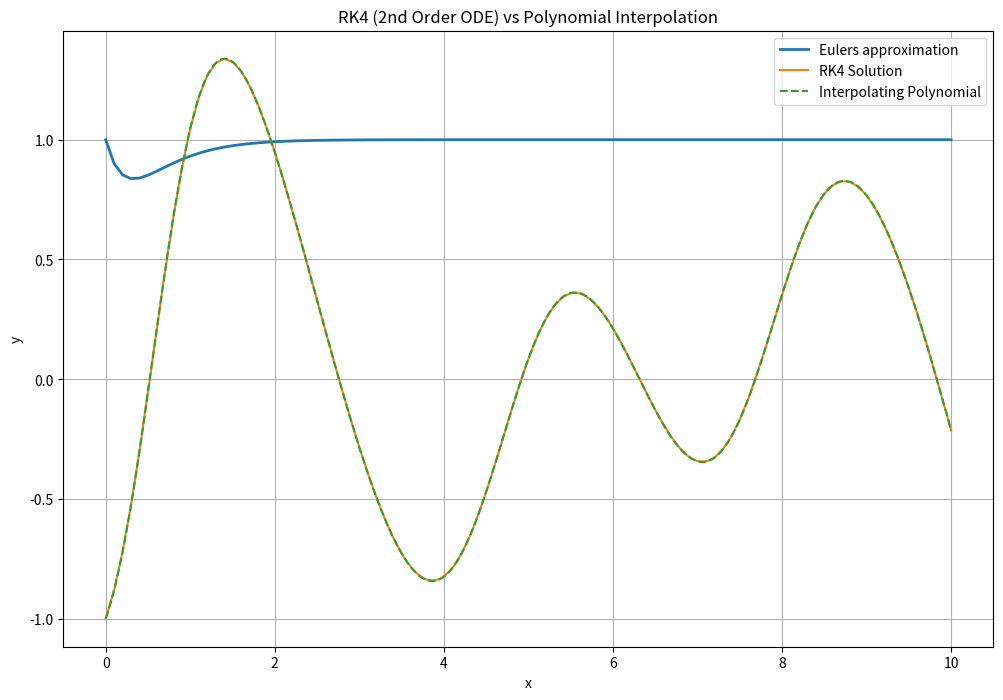
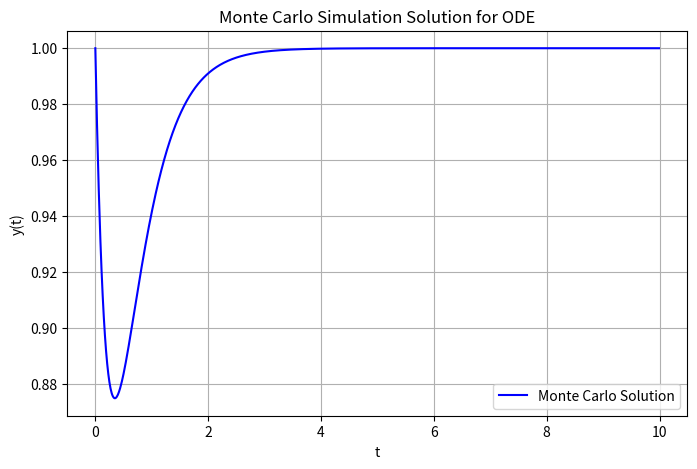
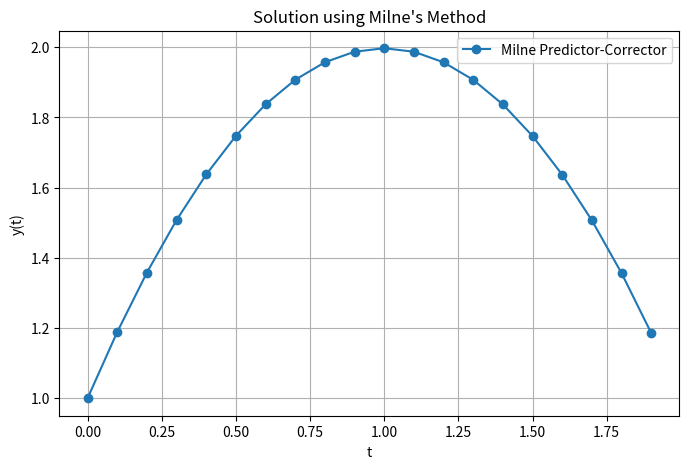

Reproduce these figures in Python, in order.
import math
import matplotlib.pyplot as plt

import numpy as np
from scipy import stats

# 1.
def f(t, y):
  return 2 - math.exp(-4*t) - (2*y)

t0 = 0

y0 = 1

# h = float(input("Enter step size h: "))
h = 0.1

#n = int(input("Enter number of steps n: "))
n = 100

t_vals = [t0]
y_vals = [y0]

# Euler's calculation
for j in range(n):
  m = f(t0, y0)
  y1 = y0 + h * m
  t1 = t0 + h

  print(f"Step {j+1}: t = {t1:.4f}, y = {y1:.4f}")

  t_vals.append(t1)
  y_vals.append(y1)

  t0 = t1
  y0 = y1

plt.figure(figsize=(12, 8))
plt.plot(t_vals, y_vals, label='Euler''s approximation', linewidth=2)

plt.title('Euler''s Method')
plt.xlabel('t')
plt.ylabel('y(t)')
plt.grid(True)
plt.legend()
plt.show()

#2.
def rk4_second_order(f, x0, y0, y_dash_0, x_end, h):
    """
        f     - function representing y'' = f(x, y, y')
        x0    - initial x
        y0    - initial y(x0)
        y_dash_0    - initial y'(x0)
        x_end - final x value
        h     - step size
    """

    x = x0
    y = y0
    y_dash = y_dash_0

    x_vals = [x]
    y_vals = [y]

    while x < x_end:
        k1_y = h * y_dash # k1 = h * f(x0, y0, z0) ==> f(x0, y0, z0) = y'
        k1_y_dash = h * f(x, y, y_dash) # Here, f(x0, y0, z0) = y''

        k2_y = h * (y_dash + 0.5 * k1_y_dash)
        k2_y_dash = h * f(x + 0.5*h, y + 0.5*k1_y, y_dash + 0.5*k1_y_dash)

        k3_y = h * (y_dash + 0.5*k2_y_dash)
        k3_y_dash = h * f(x + 0.5*h, y + 0.5*k2_y, y_dash + 0.5*k2_y_dash)

        k4_y = h * (y_dash + k3_y_dash)
        k4_y_dash = h * f(x + h, y + k3_y, y_dash + k3_y_dash)

        # Update y and y'
        y = y + (k1_y + 2*k2_y + 2*k3_y + k4_y) / 6.0
        y_dash = y_dash + (k1_y_dash + 2*k2_y_dash + 2*k3_y_dash + k4_y_dash) / 6.0
        x = x + h

        x_vals.append(x)
        y_vals.append(y)

    return x_vals, y_vals

def func(x, y, y_dash):
  return math.sin(x) - y*y_dash - 3*y

x_res, y_res = rk4_second_order(func, x0=0, y0=-1, y_dash_0=1, x_end=10, h=0.1)

for i in range(10):
    print(f"x={x_res[i]:.2f}, y={y_res[i]:.4f}")

coeffs = np.polyfit(x_res, y_res, deg=len(x_res)-1)
poly = np.poly1d(coeffs)
y_poly = poly(x_res)

t_stat, p_value = stats.ttest_rel(y_res, y_poly)

x_curve = np.linspace(0, 10, 300)
y_curve_rk4 = np.interp(x_curve, x_res, y_res)
y_curve_poly = poly(x_curve)

plt.plot(x_curve, y_curve_rk4, label='RK4 Solution', linestyle='solid')
plt.plot(x_curve, y_curve_poly, label='Interpolating Polynomial', linestyle='dashed')
plt.title("RK4 (2nd Order ODE) vs Polynomial Interpolation")
plt.xlabel("x")
plt.ylabel("y")
plt.legend()
plt.grid(True)
plt.show()

print(f"T-statistic = {t_stat:.4f}, P-value = {p_value:.6f}")

# 3.
def f(y, t):
    return 2 - math.exp(-4 * t) - 2*y

N = 1000            # number of time steps
dt = (10 - 0) / N    # step size
n = 100             # number of random samples for expectation

t = np.arange(0, 10, dt)
y = np.zeros(N)

# Initial condition
y[0] = 1

def expectation(f, n, yi, tf, ts):
    expv = np.zeros(n)
    trand = np.random.uniform(tf, ts, size=n)
    for k in range(1, n):
        expv[k] = expv[k-1] + (1/n) * f(yi, trand[k-1])
    return expv[n-1]

# Monte-Carlo
for i in range(1, N):
    yi = y[i-1]
    tf = t[i-1]
    ts = t[i]
    y[i] = y[i-1] + expectation(f, n, yi, tf, ts) * dt

plt.figure(figsize=(8,5))
plt.title('Monte Carlo Simulation Solution for ODE')
plt.plot(t, y, label='Monte Carlo Solution', color='blue')
# plt.plot(t, 5*np.exp(-2*t), '--', label='Analytical Solution (5e^{-2t})', color='red')
plt.xlabel('t')
plt.ylabel('y(t)')
plt.legend()
plt.grid(True)
plt.show()

# Milne
def rk4_step(x, y, h):
    k1 = h * f(x, y)
    k2 = h * f(x + h/2, y + k1/2)
    k3 = h * f(x + h/2, y + k2/2)
    k4 = h * f(x + h, y + k3)
    return y + (k1 + 2*k2 + 2*k3 + k4) / 6

def milne_method(x0, y0, h, N):
    x = np.zeros(N)
    y = np.zeros(N)

    # Initial values
    x[0] = x0
    y[0] = y0

    # Generate first 3 points using RK4
    for i in range(1, 4):
        x[i] = x[i-1] + h
        y[i] = rk4_step(x[i-1], y[i-1], h)

    # Milne's Predictor-Corrector
    for i in range(3, N-1):
        x[i+1] = x[i] + h

        # Predictor
        y_pred = y[i-3] + (4*h/3)*(2*f(x[i-2], y[i-2]) - f(x[i-1], y[i-1]) + 2*f(x[i], y[i]))

        # Corrector
        y_corr = y[i-1] + (h/3)*(f(x[i-1], y[i-1]) + 4*f(x[i], y[i]) + f(x[i+1], y_pred))

        y[i+1] = y_corr

    return x, y

t0 = 0
y0 = 1
h = 0.1
N = 20

t_vals, y_vals = milne_method(t0, y0, h, N)

# Plot solution
plt.figure(figsize=(8,5))
plt.plot(t_vals, y_vals, 'o-', label='Milne Predictor-Corrector')
plt.title("Solution using Milne's Method")
plt.xlabel("t")
plt.ylabel("y(t)")
plt.legend()
plt.grid(True)
plt.show()

# Print results
for ti, yi in zip(t_vals, y_vals):
    print(f"t = {ti:.2f}, y = {yi:.6f}")

